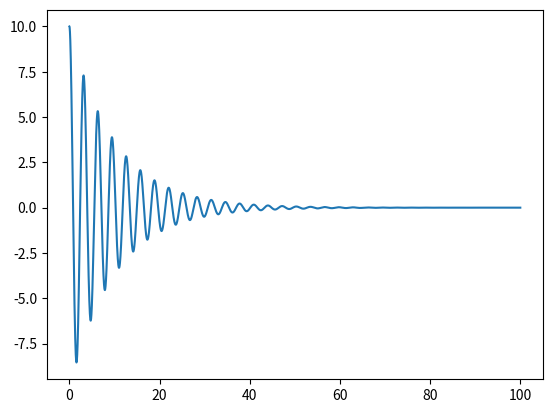

This figure's Python source:
import numpy as np
from scipy.integrate import solve_ivp

delta = .1
omega_2 = 2**2
def rhs(t, z):
    """ rhs means 'right hand side [function]' """
    # argument t must me present in the function head, but it can be ignored in the body
    z1, z2  = z # unpacking the state vector (array) into its two components
    z1_dot = z2
    z2_dot = -(2*delta*z2 + omega_2*z1)
    return [z1_dot, z2_dot]

tt = np.arange(0, 100, .01) # independent variable (time)
z0 = [10, 0]   # initial state for z1 and z2 (=y, and y_dot)
res = solve_ivp(rhs, (tt[0], tt[-1]), z0, t_eval=tt) # calling the integration algorithm
zz = res.y # array with the time-development of the state
           # (rows: components; columns: time steps)

from matplotlib import pyplot as plt
plt.plot(tt, zz[0, :]) # plot z1 over t
plt.show()
